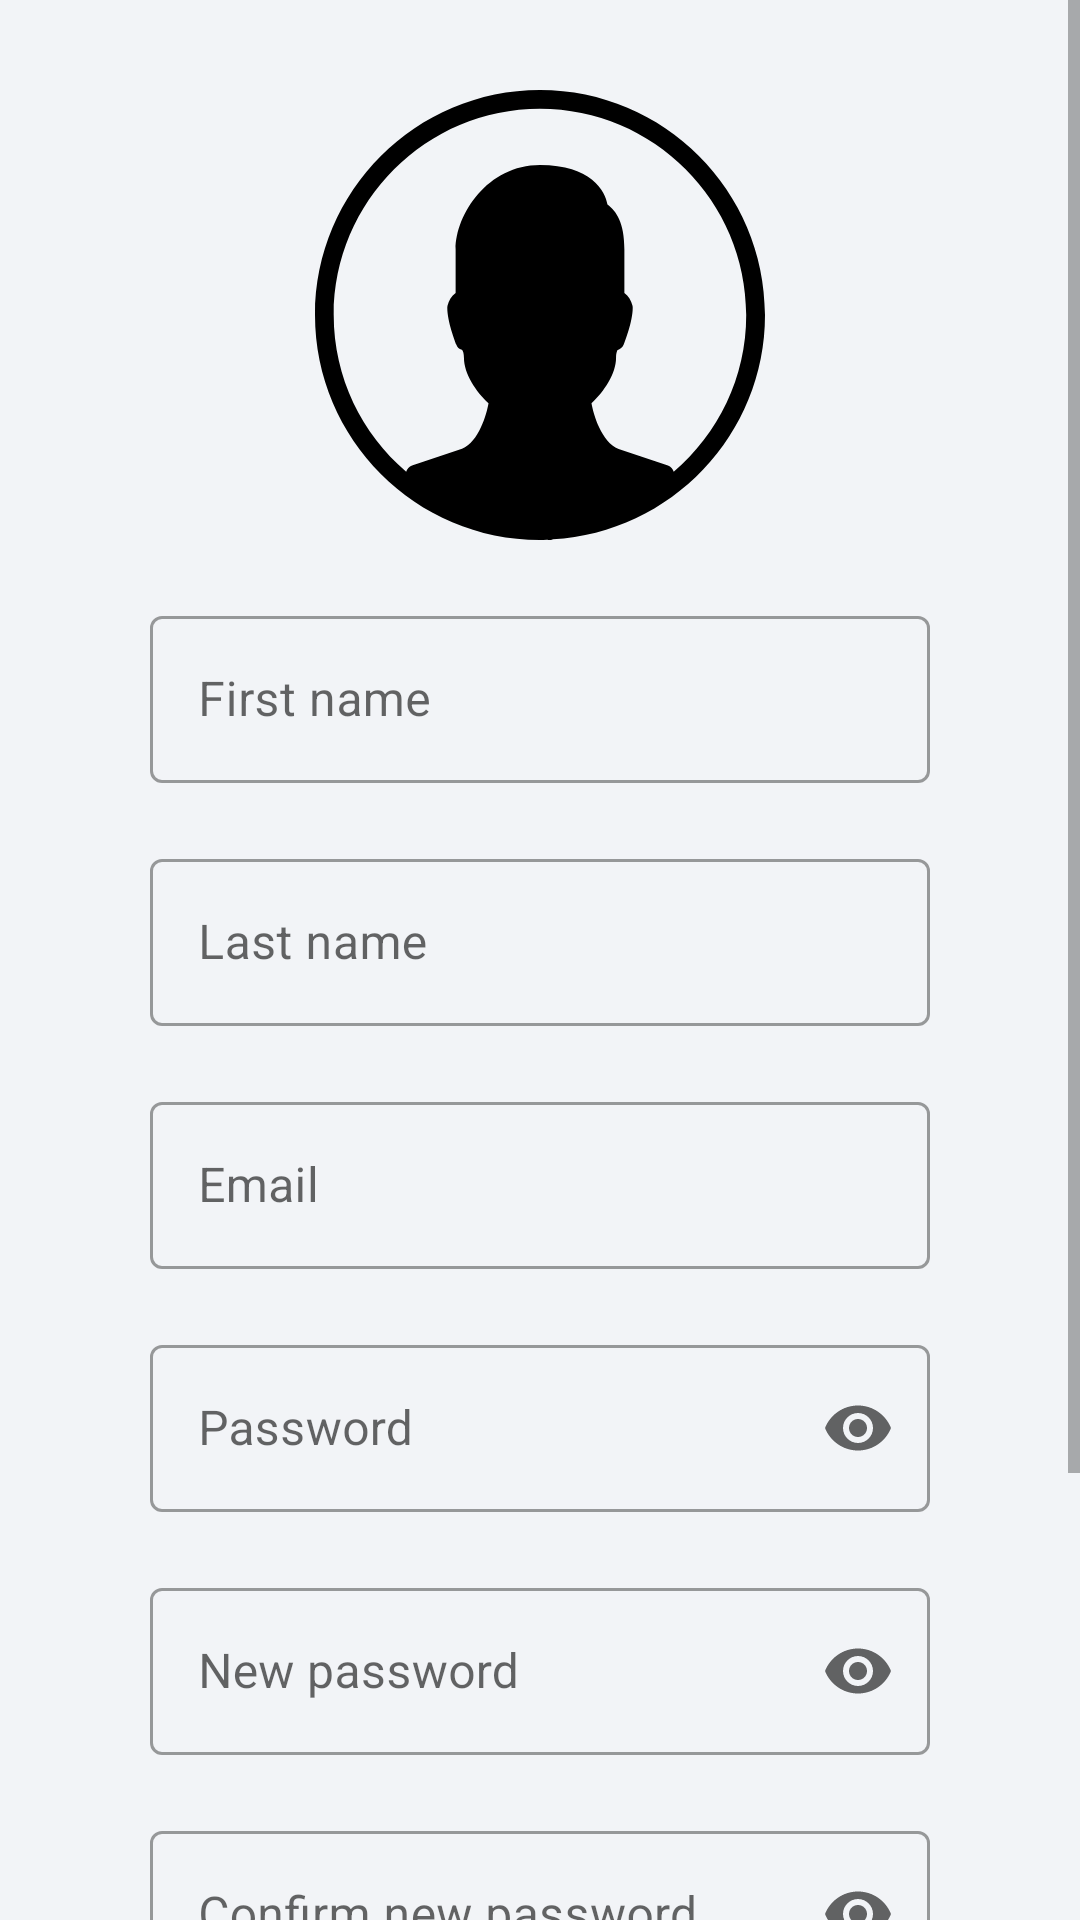

Produce the Android XML layout that renders to this screen, including the resource entries it uses.
<!-- AndroidManifest.xml: application theme Theme.Assignment -->
<!-- res/layout/fragment_profile.xml -->
<?xml version="1.0" encoding="utf-8"?>
<layout xmlns:android="http://schemas.android.com/apk/res/android"
    xmlns:app="http://schemas.android.com/apk/res-auto"
    xmlns:tools="http://schemas.android.com/tools"
    tools:context=".ProfileFragment">

    <ScrollView
        android:layout_width="match_parent"
        android:layout_height="match_parent"
        android:background="@color/main_color">

        <LinearLayout
            android:layout_width="match_parent"
            android:layout_height="wrap_content"
            android:layout_marginStart="50dp"
            android:layout_marginEnd="50dp"
            android:gravity="center"
            android:orientation="vertical">

            <ImageView
                android:id="@+id/logoProfile"
                android:layout_width="150dp"
                android:layout_height="150dp"
                android:layout_gravity="center"
                android:layout_marginTop="30dp"
                android:src="@drawable/ic_profile"
                tools:ignore="ContentDescription" />

            <com.google.android.material.textfield.TextInputLayout
                android:id="@+id/editFirstName"
                style="@style/Widget.MaterialComponents.TextInputLayout.OutlinedBox"
                android:layout_width="match_parent"
                android:layout_height="wrap_content"
                android:layout_marginTop="20dp"
                android:autofillHints="name"
                android:hint="@string/first_name">

                <com.google.android.material.textfield.TextInputEditText
                    android:layout_width="match_parent"
                    android:layout_height="wrap_content"
                    android:inputType="textPersonName" />

            </com.google.android.material.textfield.TextInputLayout>

            <com.google.android.material.textfield.TextInputLayout
                android:id="@+id/editLastName"
                style="@style/Widget.MaterialComponents.TextInputLayout.OutlinedBox"
                android:layout_width="match_parent"
                android:layout_height="wrap_content"
                android:layout_marginTop="20dp"
                android:autofillHints="name"
                android:hint="@string/last_name">

                <com.google.android.material.textfield.TextInputEditText
                    android:layout_width="match_parent"
                    android:layout_height="wrap_content"
                    android:inputType="textPersonName" />

            </com.google.android.material.textfield.TextInputLayout>

            <com.google.android.material.textfield.TextInputLayout
                android:id="@+id/editEmail"
                style="@style/Widget.MaterialComponents.TextInputLayout.OutlinedBox"
                android:layout_width="match_parent"
                android:layout_height="wrap_content"
                android:layout_marginTop="20dp"
                android:autofillHints="emailAddress"
                android:hint="@string/email">

                <com.google.android.material.textfield.TextInputEditText
                    android:layout_width="match_parent"
                    android:layout_height="wrap_content"
                    android:inputType="textEmailAddress" />

            </com.google.android.material.textfield.TextInputLayout>

            <com.google.android.material.textfield.TextInputLayout
                android:id="@+id/editCurrentPassword"
                style="@style/Widget.MaterialComponents.TextInputLayout.OutlinedBox"
                android:layout_width="match_parent"
                android:layout_height="wrap_content"
                android:layout_marginTop="20dp"
                android:autofillHints="password"
                android:hint="@string/password"
                app:endIconMode="password_toggle">

                <com.google.android.material.textfield.TextInputEditText
                    android:layout_width="match_parent"
                    android:layout_height="wrap_content"
                    android:inputType="textPassword" />

            </com.google.android.material.textfield.TextInputLayout>

            <com.google.android.material.textfield.TextInputLayout
                android:id="@+id/editNewPassword"
                style="@style/Widget.MaterialComponents.TextInputLayout.OutlinedBox"
                android:layout_width="match_parent"
                android:layout_height="wrap_content"
                android:layout_marginTop="20dp"
                android:autofillHints="password"
                android:hint="@string/new_password"
                app:endIconMode="password_toggle">

                <com.google.android.material.textfield.TextInputEditText
                    android:layout_width="match_parent"
                    android:layout_height="wrap_content"
                    android:inputType="textPassword" />

            </com.google.android.material.textfield.TextInputLayout>

            <com.google.android.material.textfield.TextInputLayout
                android:id="@+id/editNewPasswordConfirmation"
                style="@style/Widget.MaterialComponents.TextInputLayout.OutlinedBox"
                android:layout_width="match_parent"
                android:layout_height="wrap_content"
                android:layout_marginTop="20dp"
                android:autofillHints="password"
                android:hint="@string/confirm_new_password"
                app:endIconMode="password_toggle">

                <com.google.android.material.textfield.TextInputEditText
                    android:layout_width="match_parent"
                    android:layout_height="wrap_content"
                    android:inputType="textPassword" />

            </com.google.android.material.textfield.TextInputLayout>

            <Button
                android:id="@+id/btnSave"
                android:layout_width="match_parent"
                android:layout_height="wrap_content"
                android:layout_marginTop="20dp"
                android:padding="15dp"
                android:text="@string/save" />

            <Button
                android:id="@+id/btnLogout"
                style="?attr/materialButtonOutlinedStyle"
                android:layout_width="match_parent"
                android:layout_height="wrap_content"
                android:layout_marginTop="20dp"
                android:layout_marginBottom="30dp"
                android:padding="15dp"
                android:text="@string/logout" />

        </LinearLayout>

    </ScrollView>

</layout>
<!-- resources referenced by this layout -->
<resources>
  <color name="main_color">#FFF2F4F7</color>
  <!-- drawable ic_profile (drawable) -->
  <vector xmlns:android="http://schemas.android.com/apk/res/android"
      android:width="200dp"
      android:height="200dp"
      android:viewportWidth="460"
      android:viewportHeight="460">
    <path
        android:pathData="M230,0C103.174,0 0,103.174 0,230C0,356.826 103.174,460 230,460C232.319,460 234.581,459.712 236.9,459.655L237.705,459.809C238.337,459.924 238.951,460 239.584,460C240.465,460 241.366,459.885 242.21,459.636L243.283,459.33C363.918,452.371 460,352.341 460,230C460,103.174 356.826,0 230,0ZM366.696,390.214C365.795,387.281 363.764,384.809 360.812,383.831L310.366,367.041C292.752,359.7 284.549,331.506 282.632,320.198C295.685,308.065 307.741,289.991 307.741,273.661C307.741,268.103 309.312,265.975 309.006,265.918C311.996,265.17 314.43,263.043 315.58,260.187C316.519,257.829 324.78,236.765 324.78,222.563C324.78,221.777 324.684,220.991 324.492,220.244C323.285,215.433 320.467,210.584 316.251,207.555V162.935C316.251,135.354 307.856,123.797 298.962,117.108C296.969,103.384 282.268,76.685 230.001,76.685C176.565,76.685 143.751,126.921 143.751,162.935V207.555C139.535,210.584 136.717,215.433 135.51,220.244C135.318,221.01 135.222,221.796 135.222,222.563C135.222,236.765 143.483,257.829 144.422,260.187C145.572,263.043 147.086,264.863 150.076,265.61C150.69,265.974 152.261,268.122 152.261,273.66C152.261,289.99 164.317,308.064 177.37,320.197C175.472,331.486 167.346,359.661 150.287,366.791L99.17,383.83C96.237,384.807 94.128,387.222 93.208,390.155C47.955,351.459 19.129,294.074 19.129,230C19.129,113.754 113.716,19.166 229.962,19.166C346.208,19.166 440.795,113.754 440.795,230C440.834,294.094 411.987,351.516 366.696,390.214Z"
        android:fillColor="#000000"/>
  </vector>
  <string name="confirm_new_password">Confirm new password</string>
  <string name="email">Email</string>
  <string name="first_name">First name</string>
  <string name="last_name">Last name</string>
  <string name="logout">Logout</string>
  <string name="new_password">New password</string>
  <string name="password">Password</string>
  <string name="save">Save</string>
  <style name="Theme.Assignment" parent="Theme.MaterialComponents.DayNight.NoActionBar">
          
          <item name="colorPrimary">#1A237E</item>
          <item name="colorPrimaryVariant">#1A237E</item>
          <item name="colorOnPrimary">@color/white</item>
          
          <item name="colorSecondary">#1A237E</item>
          <item name="colorSecondaryVariant">#1A237E</item>
          <item name="colorOnSecondary">@color/black</item>
          
          <item name="android:statusBarColor" tools:targetApi="l">?attr/colorPrimaryVariant</item>
          
      </style>
  <color name="white">#FFFFFFFF</color>
  <color name="black">#FF000000</color>
</resources>
